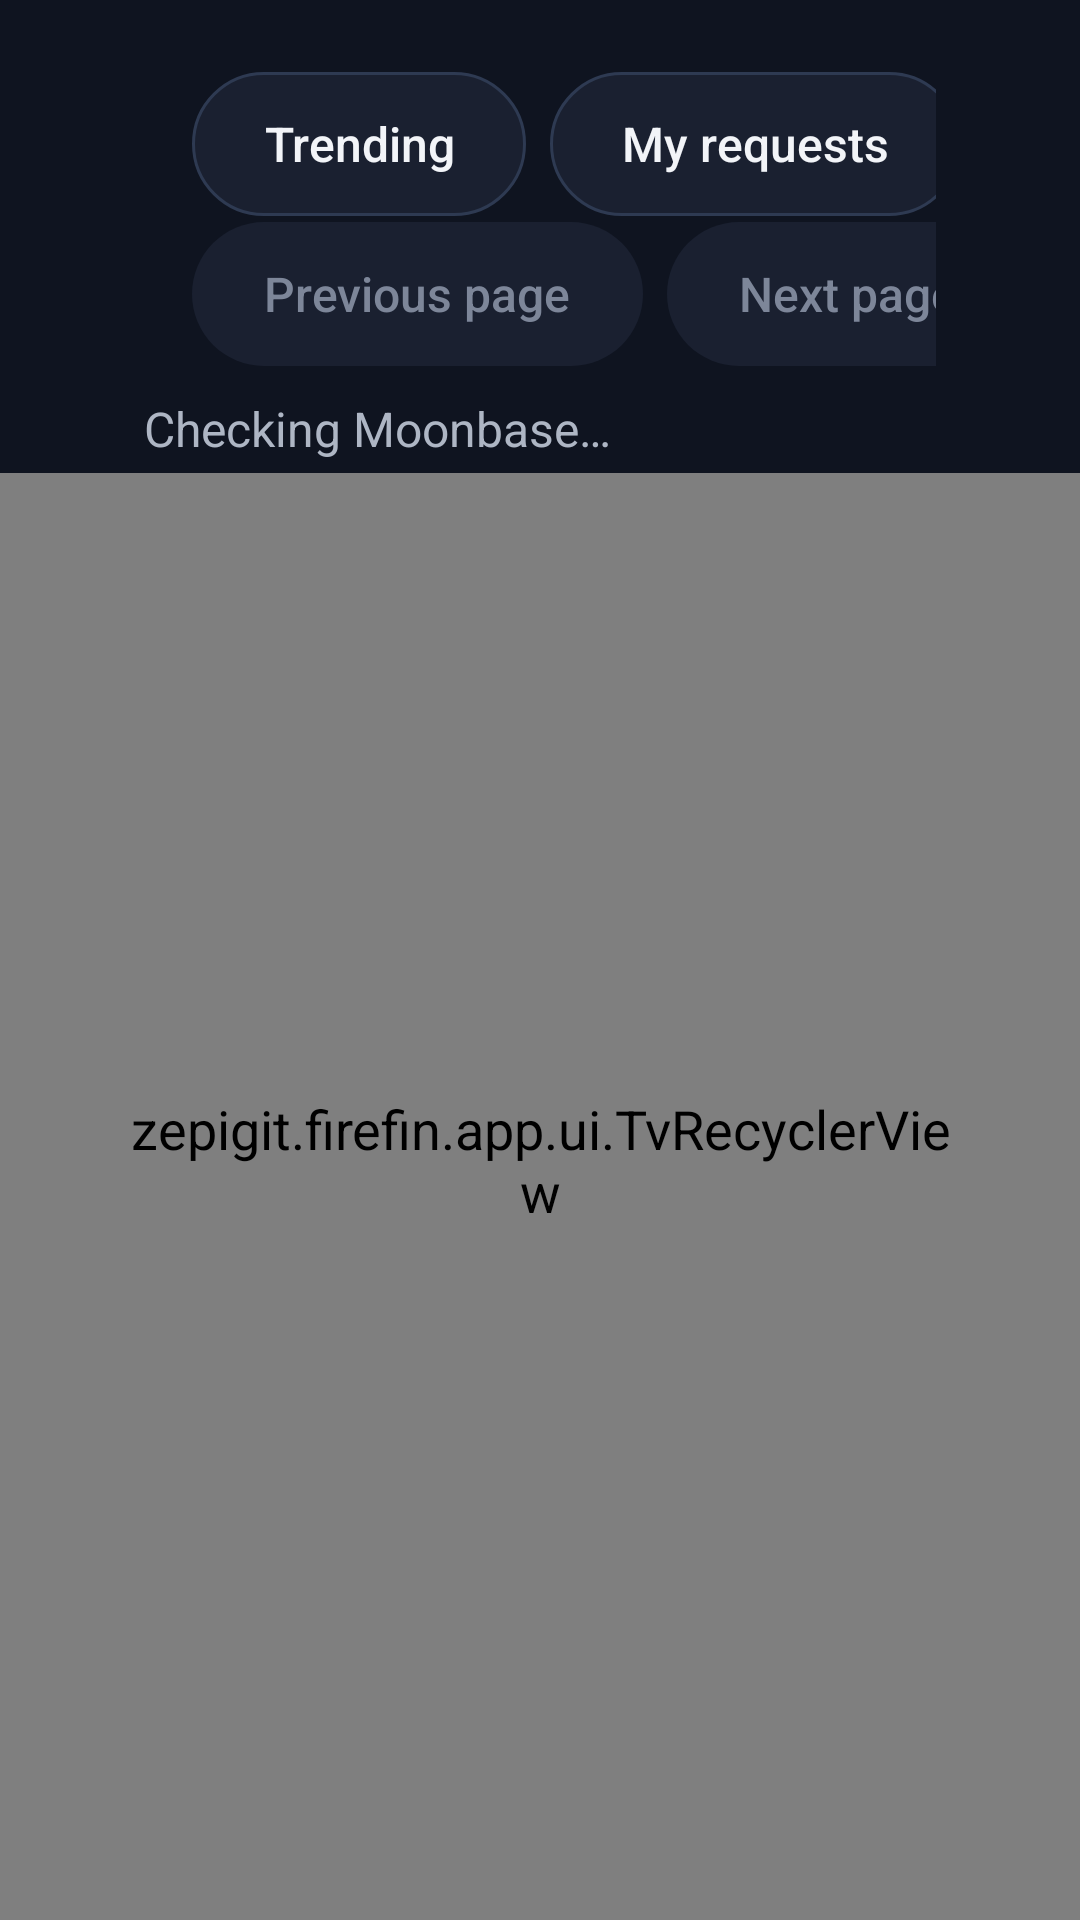

Android layout source for this screen:
<!-- AndroidManifest.xml: application theme Theme.Firefin -->
<!-- res/layout/activity_seerr.xml -->
<?xml version="1.0" encoding="utf-8"?>
<LinearLayout xmlns:android="http://schemas.android.com/apk/res/android"
    android:layout_width="match_parent"
    android:layout_height="match_parent"
    android:orientation="vertical">

    <LinearLayout style="@style/Firefin.Header">

        <TextView
            style="@style/Firefin.Text.Heading"
            android:layout_width="0dp"
            android:layout_height="wrap_content"
            android:layout_weight="1"
            android:ellipsize="end"
            android:maxLines="1"
            android:text="@string/seerr_header" />

        <Button
            android:id="@+id/seerrCategory"
            android:layout_width="wrap_content"
            android:layout_height="wrap_content"
            android:layout_marginLeft="@dimen/space_m"
            android:text="@string/seerr_trending" />

        <Button
            android:id="@+id/seerrRequests"
            android:layout_width="wrap_content"
            android:layout_height="wrap_content"
            android:layout_marginLeft="@dimen/space_s"
            android:text="@string/seerr_my_requests" />

        <Button
            android:id="@+id/seerrConnect"
            android:layout_width="wrap_content"
            android:layout_height="wrap_content"
            android:layout_marginLeft="@dimen/space_s"
            android:text="@string/connect" />
    </LinearLayout>

    <LinearLayout
        android:layout_width="match_parent"
        android:layout_height="wrap_content"
        android:gravity="center_vertical"
        android:orientation="horizontal"
        android:paddingLeft="@dimen/page_margin"
        android:paddingRight="@dimen/page_margin">

        <EditText
            android:id="@+id/seerrSearch"
            android:layout_width="0dp"
            android:layout_height="wrap_content"
            android:layout_weight="1"
            android:hint="@string/seerr_search_hint"
            android:imeOptions="actionSearch"
            android:inputType="text" />

        <Button
            android:id="@+id/seerrPrevious"
            android:layout_width="wrap_content"
            android:layout_height="wrap_content"
            android:layout_marginLeft="@dimen/space_m"
            android:enabled="false"
            android:text="@string/seerr_previous" />

        <Button
            android:id="@+id/seerrNext"
            android:layout_width="wrap_content"
            android:layout_height="wrap_content"
            android:layout_marginLeft="@dimen/space_s"
            android:enabled="false"
            android:text="@string/seerr_next_page" />
    </LinearLayout>

    <TextView
        android:id="@+id/seerrStatus"
        style="@style/Firefin.Text.Label"
        android:layout_width="match_parent"
        android:layout_height="wrap_content"
        android:layout_marginTop="@dimen/space_s"
        android:paddingLeft="@dimen/page_margin"
        android:paddingRight="@dimen/page_margin"
        android:text="@string/seerr_checking" />

    <FrameLayout
        android:layout_width="match_parent"
        android:layout_height="0dp"
        android:layout_marginTop="@dimen/space_xs"
        android:layout_weight="1">

        <zepigit.firefin.app.ui.TvRecyclerView
            android:id="@+id/seerrGrid"
            android:layout_width="match_parent"
            android:layout_height="match_parent"
            android:clipToPadding="false"
            android:paddingLeft="@dimen/row_inset"
            android:paddingRight="@dimen/row_inset"
            android:paddingBottom="@dimen/space_l" />

        <ProgressBar
            android:id="@+id/seerrProgress"
            android:layout_width="wrap_content"
            android:layout_height="wrap_content"
            android:layout_gravity="center"
            android:visibility="gone" />
    </FrameLayout>
</LinearLayout>
<!-- resources referenced by this layout -->
<resources>
  <dimen name="page_margin">48dp</dimen>
  <dimen name="row_inset">40dp</dimen>
  <dimen name="space_l">24dp</dimen>
  <dimen name="space_m">16dp</dimen>
  <dimen name="space_s">8dp</dimen>
  <dimen name="space_xs">4dp</dimen>
  <string name="connect">Connect</string>
  <string name="seerr_checking">Checking Moonbase…</string>
  <string name="seerr_header">Seerr</string>
  <string name="seerr_my_requests">My requests</string>
  <string name="seerr_next_page">Next page</string>
  <string name="seerr_previous">Previous page</string>
  <string name="seerr_search_hint">Discover movies and series…</string>
  <string name="seerr_trending">Trending</string>
  <style name="Firefin.Header">
          <item name="android:layout_width">match_parent</item>
          <item name="android:layout_height">@dimen/header_height</item>
          <item name="android:paddingTop">@dimen/space_l</item>
          <item name="android:orientation">horizontal</item>
          <item name="android:gravity">center_vertical</item>
          <item name="android:paddingLeft">@dimen/page_margin</item>
          <item name="android:paddingRight">@dimen/page_margin</item>
      </style>
  <style name="Firefin.Text.Heading">
          <item name="android:textSize">@dimen/text_heading</item>
          <item name="android:textStyle">bold</item>
      </style>
  <style name="Firefin.Text.Label">
          <item name="android:textSize">@dimen/text_label</item>
          <item name="android:textColor">@color/text_secondary</item>
      </style>
  <dimen name="header_height">72dp</dimen>
  <dimen name="text_heading">22sp</dimen>
  <dimen name="text_label">16sp</dimen>
  <color name="text_secondary">#AEB6C4</color>
  <color name="background">#0F1420</color>
  <color name="accent">#00A4DC</color>
  <color name="text_primary">#F2F4F8</color>
  <style name="Firefin.Text" parent="Widget.AppCompat.TextView">
          <item name="android:textColor">@color/text_primary</item>
          <item name="android:textSize">@dimen/text_body</item>
      </style>
  <dimen name="text_body">18sp</dimen>
  <dimen name="control_height">48dp</dimen>
  <color name="text_muted">#7D8699</color>
  <dimen name="input_height">52dp</dimen>
  <color name="surface">#1A2030</color>
  <style name="Firefin.Button.Dialog" parent="Widget.AppCompat.Button.Borderless.Colored">
          <item name="android:textSize">@dimen/text_label</item>
          <item name="android:textAllCaps">false</item>
          <item name="android:textColor">@color/dialog_button_text</item>
          <item name="android:background">@drawable/dialog_button_background</item>
      </style>
  <style name="Firefin.AlertDialog" parent="AlertDialog.AppCompat">
          <item name="listItemLayout">@layout/item_dialog_choice</item>
          <item name="singleChoiceItemLayout">@layout/item_dialog_single_choice</item>
          <item name="multiChoiceItemLayout">@layout/item_dialog_multi_choice</item>
      </style>
  <dimen name="button_radius">24dp</dimen>
  <color name="accent_dark">#007EA8</color>
  <color name="outline">#2E3A52</color>
  <color name="surface_focus">#243049</color>
  <dimen name="focus_stroke">3dp</dimen>
  <dimen name="corner_radius">6dp</dimen>
  <!-- drawable dialog_button_background (drawable) -->
  <?xml version="1.0" encoding="utf-8"?>
  <selector xmlns:android="http://schemas.android.com/apk/res/android">
      <item android:state_focused="true"><shape><solid android:color="@color/accent"/><corners android:radius="@dimen/button_radius"/></shape></item>
      <item><shape><solid android:color="@android:color/transparent"/><corners android:radius="@dimen/button_radius"/></shape></item>
  </selector>
</resources>
